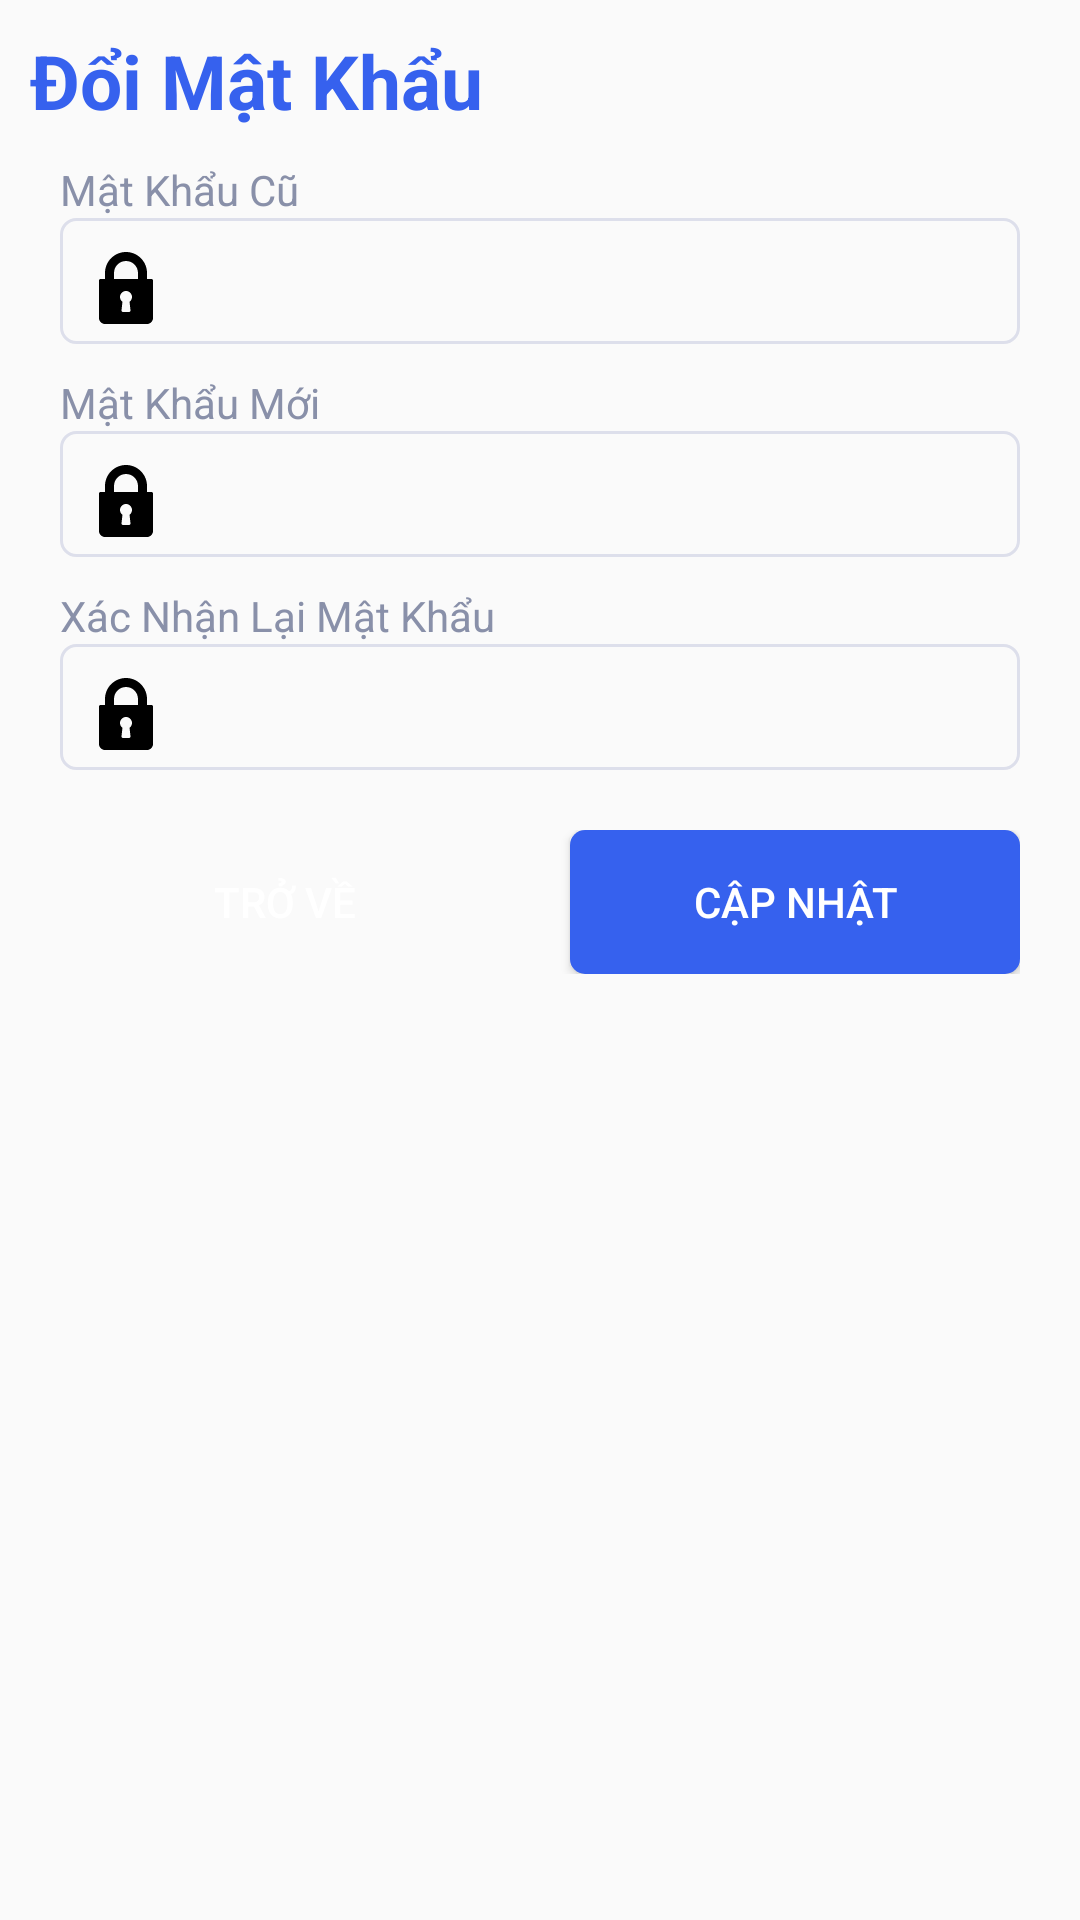

Layout XML and referenced resources for this Android screen:
<!-- AndroidManifest.xml: application theme AppTheme -->
<!-- res/layout/activity_change_password.xml -->
<?xml version="1.0" encoding="utf-8"?>
<android.support.v4.widget.NestedScrollView xmlns:android="http://schemas.android.com/apk/res/android"
    xmlns:app="http://schemas.android.com/apk/res-auto"
    xmlns:tools="http://schemas.android.com/tools"
    android:layout_width="match_parent"
    android:layout_height="match_parent"
    tools:context=".activities.EditAccountActivity"
    android:orientation="vertical">
    <LinearLayout
        android:orientation="vertical"
        android:layout_width="match_parent"
        android:layout_height="match_parent">
        <TextView
            android:textStyle="bold"
            android:layout_marginLeft="@dimen/dp10"
            android:layout_marginTop="@dimen/dp10"
            android:text="Đổi Mật Khẩu"
            android:textColor="@color/color_cus_blue"
            android:textSize="25sp"
            android:layout_width="match_parent"
            android:layout_height="wrap_content"/>
        <LinearLayout
            android:layout_width="match_parent"
            android:layout_height="wrap_content"
            android:layout_marginTop="@dimen/dp10"
            android:orientation="vertical"
            android:paddingLeft="@dimen/dp20"
            android:paddingRight="@dimen/dp20">
            <TextView
                android:layout_width="match_parent"
                android:layout_height="wrap_content"
                android:text="Mật Khẩu Cũ"
                android:textColor="@color/color_cus_light_gray"/>
            <EditText
                android:paddingTop="5dp"
                android:id="@+id/edt_password"
                android:layout_width="match_parent"
                android:layout_height="42dp"
                android:background="@drawable/edit_text_background"
                android:drawableLeft="@drawable/ic_lock_black"
                android:drawablePadding="@dimen/dp20"
                android:inputType="textPassword"
                android:maxLines="1"/>
            <TextView
                android:layout_width="match_parent"
                android:layout_height="wrap_content"
                android:text="Mật Khẩu Mới"
                android:textColor="@color/color_cus_light_gray"
                android:layout_marginTop="@dimen/dp10"/>
            <EditText
                android:paddingTop="5dp"
                android:id="@+id/edt_password_new"
                android:layout_width="match_parent"
                android:layout_height="42dp"
                android:background="@drawable/edit_text_background"
                android:drawableLeft="@drawable/ic_lock_black"
                android:drawablePadding="@dimen/dp20"
                android:inputType="textPassword"
                android:maxLines="1"/>
            <TextView
                android:layout_width="match_parent"
                android:layout_height="wrap_content"
                android:text="Xác Nhận Lại Mật Khẩu"
                android:textColor="@color/color_cus_light_gray"
                android:layout_marginTop="@dimen/dp10"/>
            <EditText
                android:paddingTop="5dp"
                android:id="@+id/edt_password_confirm"
                android:layout_width="match_parent"
                android:layout_height="42dp"
                android:background="@drawable/edit_text_background"
                android:drawableLeft="@drawable/ic_lock_black"
                android:drawablePadding="@dimen/dp20"
                android:inputType="textPassword"
                android:maxLines="1"/>
        </LinearLayout>
        <LinearLayout
            android:layout_width="match_parent"
            android:layout_height="wrap_content"
            android:orientation="horizontal"
            android:layout_weight="2"
            android:padding="@dimen/dp20">
            <Button
                android:id="@+id/btn_back"
                android:layout_width="match_parent"
                android:layout_height="wrap_content"
                android:text="Trở Về"
                android:background="@drawable/button_gray_background"
                android:layout_weight="1"
                android:layout_marginRight="@dimen/dp10"
                android:textColor="@color/color_white"/>
            <Button
                android:id="@+id/btn_update"
                android:layout_width="match_parent"
                android:layout_height="wrap_content"
                android:text="Cập Nhật"
                android:background="@drawable/button_background"
                android:layout_weight="1"
                android:layout_marginLeft="@dimen/dp10"
                android:textColor="@color/color_white"/>
        </LinearLayout>
    </LinearLayout>
</android.support.v4.widget.NestedScrollView>
<!-- resources referenced by this layout -->
<resources>
  <color name="color_cus_blue">#3661EE</color>
  <color name="color_cus_light_gray">#8990A9</color>
  <color name="color_white">#FFFFFF</color>
  <dimen name="dp10">10dp</dimen>
  <dimen name="dp20">20dp</dimen>
  <!-- drawable button_background (drawable) -->
  <?xml version="1.0" encoding="utf-8"?>
  <shape xmlns:android="http://schemas.android.com/apk/res/android">
      <corners android:radius="5dp" />
      <gradient
          android:endColor="@color/color_cus_blue"
          android:startColor="@color/color_cus_blue"
          android:angle="270" />
  </shape>
  <!-- drawable edit_text_background (drawable) -->
  <?xml version="1.0" encoding="utf-8"?>
  <shape xmlns:android="http://schemas.android.com/apk/res/android">
      <stroke
          android:width="1dp"
          android:color="@color/color_cus_border_color" />
      
          
          
          
      <padding
          android:left="@dimen/dp10"
          android:top="@dimen/dp0"
          android:right="@dimen/dp10"
          android:bottom="@dimen/dp0" />
      <corners android:radius="5dp" />
  
  
  </shape>
  <!-- drawable ic_lock_black (drawable) -->
  <vector android:height="24dp" android:viewportHeight="512"
      android:viewportWidth="512" android:width="24dp" xmlns:android="http://schemas.android.com/apk/res/android">
      <path android:fillColor="#000000" android:pathData="M437.333,192h-32v-42.667C405.333,66.99 338.344,0 256,0S106.667,66.99 106.667,149.333V192h-32C68.771,192 64,196.771 64,202.667v266.667C64,492.865 83.135,512 106.667,512h298.667C428.865,512 448,492.865 448,469.333V202.667C448,196.771 443.229,192 437.333,192zM287.938,414.823c0.333,3.01 -0.635,6.031 -2.656,8.292c-2.021,2.26 -4.917,3.552 -7.948,3.552h-42.667c-3.031,0 -5.927,-1.292 -7.948,-3.552c-2.021,-2.26 -2.99,-5.281 -2.656,-8.292l6.729,-60.51c-10.927,-7.948 -17.458,-20.521 -17.458,-34.313c0,-23.531 19.135,-42.667 42.667,-42.667s42.667,19.135 42.667,42.667c0,13.792 -6.531,26.365 -17.458,34.313L287.938,414.823zM341.333,192H170.667v-42.667C170.667,102.281 208.948,64 256,64s85.333,38.281 85.333,85.333V192z"/>
  </vector>
  <style name="AppTheme" parent="Theme.AppCompat.Light.NoActionBar">
          
          <item name="colorPrimary">@color/color_tranparent</item>
          <item name="colorPrimaryDark">@color/color_cus_light_blue</item>
          <item name="colorAccent">@color/color_black</item>
          <item name="android:windowContentOverlay">@null</item>
          <item name="windowActionBarOverlay">true</item>
          <item name="bottomSheetDialogTheme">@style/AppBottomSheetDialogTheme</item>
      </style>
  <color name="color_cus_border_color">#DDDFEB</color>
  <dimen name="dp0">0dp</dimen>
  <color name="color_tranparent">#10000000</color>
  <color name="color_cus_light_blue">#466EF0</color>
  <color name="color_black">#333333</color>
  <style name="AppBottomSheetDialogTheme" parent="Theme.Design.Light.BottomSheetDialog">
          <item name="bottomSheetStyle">@style/AppModalStyle</item>
      </style>
  <style name="AppModalStyle" parent="Widget.Design.BottomSheet.Modal">
          <item name="android:background">@drawable/bottom_up_background</item>
      </style>
  <!-- drawable bottom_up_background (drawable) -->
  <?xml version="1.0" encoding="utf-8"?>
  <shape xmlns:android="http://schemas.android.com/apk/res/android"
      android:shape="rectangle">
      <solid android:color="@android:color/white"/>
      <corners android:topLeftRadius="@dimen/dp25"
          android:topRightRadius="@dimen/dp25"/>
  
  </shape>
  <dimen name="dp25">25dp</dimen>
</resources>
